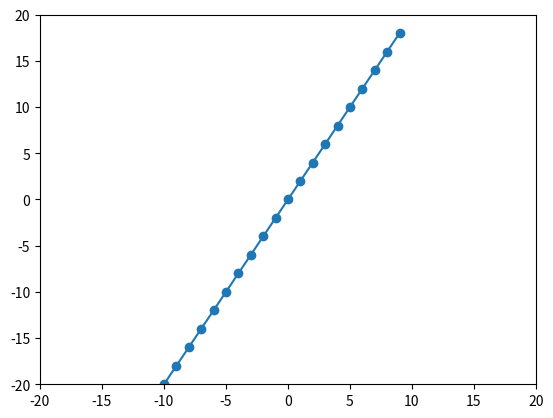

This chart was generated by the following Python code:
import matplotlib.pyplot as plt

x = [x for x in range(-10, 10)] 
y = [2*t for t in x]          
plt.plot(x, y, marker='o')      

plt.axis([-20, 20, -20, 20])   
plt.show()